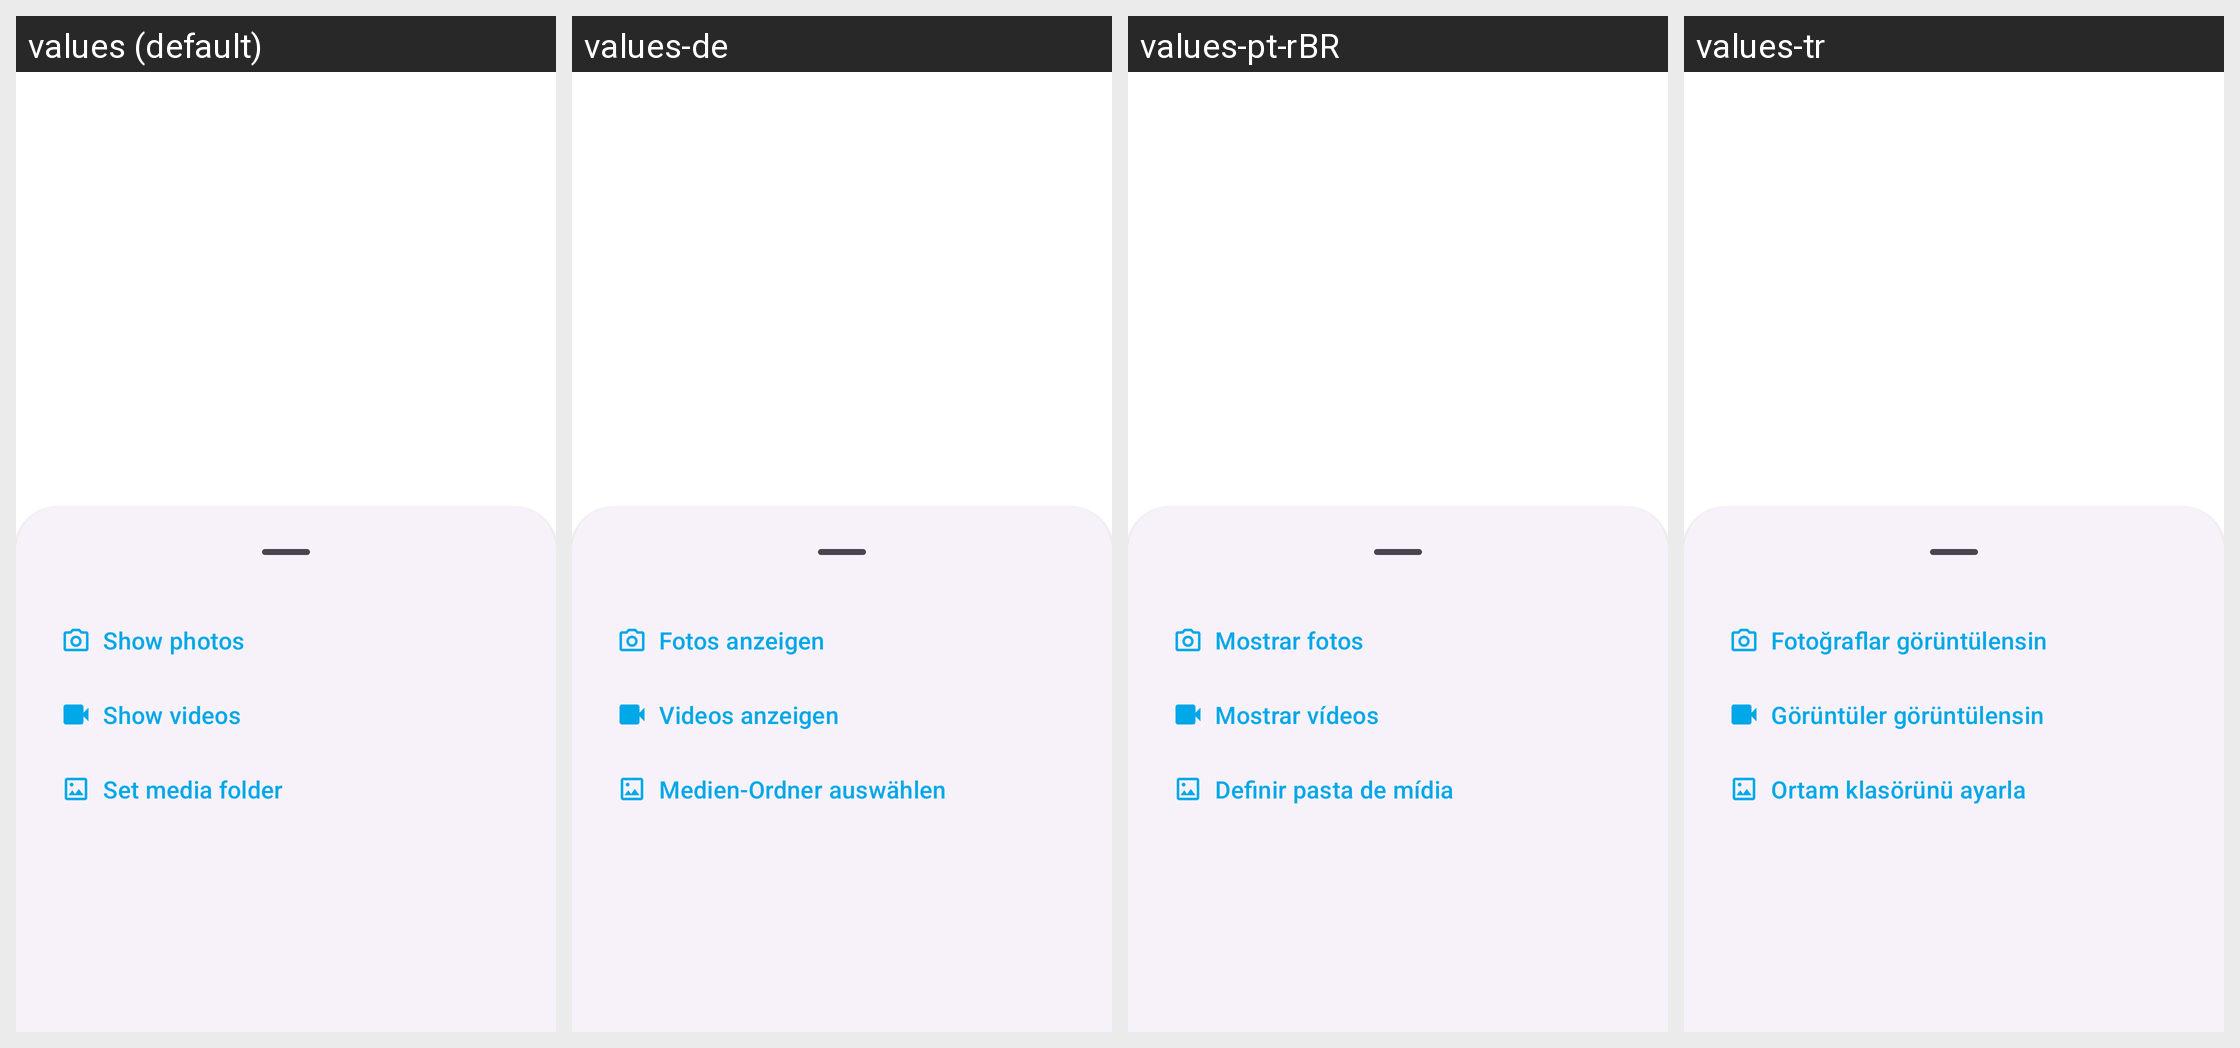

This grid shows one Android layout under several languages. Give, for every string resource on the screen, its name, the default text and each shown locale's text.
Android screen res/layout/fragment_gallery_bottom_sheet.xml rendered under 4 locales, left to right: values (default), values-de, values-pt-rBR, values-tr. Device: Nexus 5 (rendered at 1080×1920; each locale shown at half size, 540×960, under a caption strip naming it); theme Theme.Fraylon.Toolbar.
Other locales in the repository, not shown: values-ar, values-ast, values-bg-rBG, values-br, values-ca, values-cs-rCZ, values-da, values-el, values-eo, values-es, values-es-rAR, values-es-rCO, values-es-rEC, values-es-rMX, values-et-rEE, values-eu, values-fa, values-fi-rFI, values-fr, values-ga, values-gd, values-gl, values-hr, values-hu-rHU, values-in, values-is, values-it, values-iw, values-ja-rJP, values-ka, values-kab, values-ko, values-lo, values-lt-rLT, values-lv, values-mk, values-nb-rNO, values-nl, values-pl, values-pt-rPT, values-ro, values-ru, values-sc, values-sk-rSK, values-sl, values-sq, values-sr, values-sv, values-sw, values-th-rTH, values-tk, values-ug, values-uk, values-vi, values-zh-rCN, values-zh-rHK, values-zh-rTW.
Strings drawn on this screen, with the default value and each locale's value (text and hints the layout hard-codes, and strings that could not be matched under every locale, appear in the picture but are not listed):

show_images
  values: Show photos
  values-de: Fotos anzeigen
  values-pt-rBR: Mostrar fotos
  values-tr: Fotoğraflar görüntülensin

show_video
  values: Show videos
  values-de: Videos anzeigen
  values-pt-rBR: Mostrar vídeos
  values-tr: Görüntüler görüntülensin

select_media_folder
  values: Set media folder
  values-de: Medien-Ordner auswählen
  values-pt-rBR: Definir pasta de mídia
  values-tr: Ortam klasörünü ayarla
